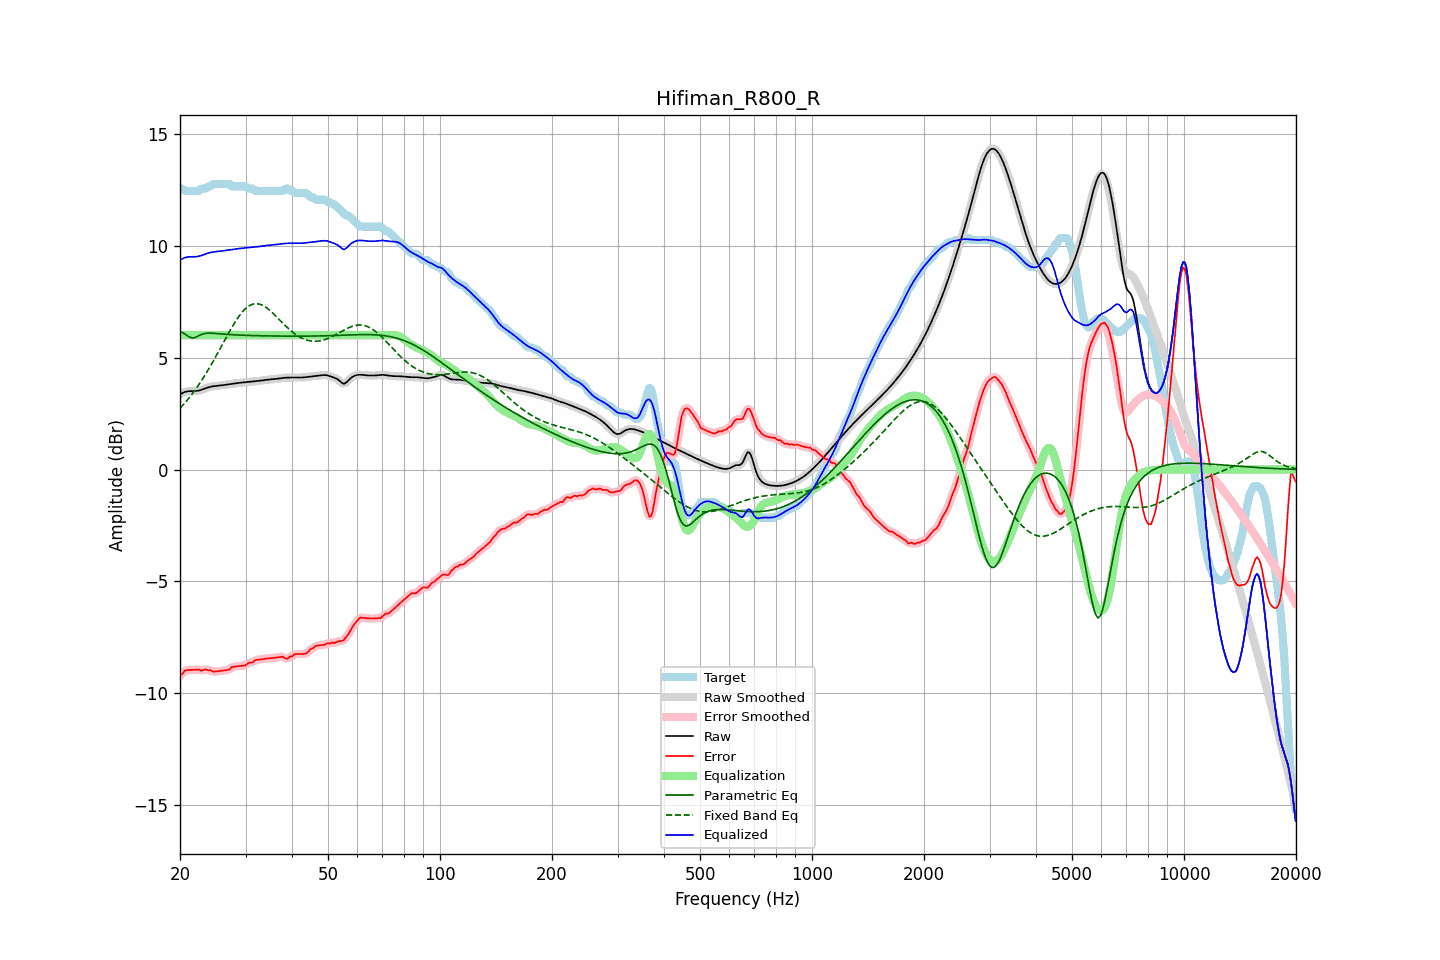

The data file committed next to this chart (first rows):
frequency, raw, error, smoothed, error_smoothed, equalization, parametric_eq, fixed_band_eq, equalized_raw, equalized_smoothed, target
20.00, 3.35, -9.20, 3.35, -9.22, 6.00, 6.16, 2.74, 9.35, 9.35, 12.55
20.20, 3.40, -9.16, 3.40, -9.13, 6.00, 6.13, 2.81, 9.40, 9.40, 12.55
20.40, 3.43, -9.08, 3.44, -9.07, 6.00, 6.11, 2.89, 9.43, 9.44, 12.52
20.61, 3.47, -8.99, 3.46, -9.01, 6.00, 6.06, 2.98, 9.47, 9.46, 12.45
20.81, 3.49, -8.97, 3.49, -8.97, 6.00, 6.01, 3.06, 9.49, 9.49, 12.45
21.02, 3.50, -8.96, 3.50, -8.95, 6.00, 5.96, 3.15, 9.50, 9.50, 12.45
21.23, 3.50, -8.95, 3.50, -8.95, 6.00, 5.91, 3.23, 9.50, 9.50, 12.45
21.44, 3.50, -8.95, 3.50, -8.95, 6.00, 5.89, 3.33, 9.50, 9.50, 12.45
21.66, 3.50, -8.95, 3.50, -8.95, 6.00, 5.88, 3.42, 9.50, 9.50, 12.45
21.87, 3.50, -8.95, 3.51, -8.95, 6.00, 5.90, 3.52, 9.50, 9.51, 12.45
22.09, 3.51, -8.94, 3.51, -8.94, 6.00, 5.92, 3.62, 9.51, 9.51, 12.45
22.31, 3.52, -8.93, 3.52, -8.94, 6.00, 5.96, 3.72, 9.52, 9.52, 12.45
22.54, 3.53, -8.93, 3.54, -8.95, 6.00, 5.99, 3.83, 9.53, 9.54, 12.47
22.76, 3.56, -8.99, 3.56, -8.96, 6.00, 6.02, 3.93, 9.56, 9.56, 12.54
22.99, 3.58, -8.97, 3.58, -8.96, 6.00, 6.05, 4.04, 9.58, 9.58, 12.55
23.22, 3.61, -8.95, 3.61, -8.95, 6.00, 6.07, 4.16, 9.61, 9.61, 12.55
23.45, 3.63, -8.92, 3.63, -8.94, 6.00, 6.08, 4.27, 9.63, 9.63, 12.55
23.69, 3.66, -8.96, 3.66, -8.94, 6.00, 6.09, 4.39, 9.66, 9.66, 12.62
23.92, 3.68, -8.97, 3.68, -8.96, 6.00, 6.09, 4.51, 9.68, 9.68, 12.65
24.16, 3.70, -8.95, 3.70, -8.98, 6.00, 6.09, 4.63, 9.70, 9.70, 12.65
24.40, 3.71, -9.01, 3.71, -9.00, 6.00, 6.09, 4.76, 9.71, 9.71, 12.72
24.65, 3.72, -9.03, 3.72, -9.02, 6.00, 6.09, 4.89, 9.72, 9.72, 12.75
24.89, 3.73, -9.02, 3.73, -9.03, 6.00, 6.08, 5.01, 9.73, 9.73, 12.75
25.14, 3.74, -9.02, 3.74, -9.02, 6.00, 6.08, 5.14, 9.74, 9.74, 12.75
25.39, 3.75, -9.01, 3.75, -9.01, 6.00, 6.07, 5.28, 9.75, 9.75, 12.75
25.65, 3.75, -9.00, 3.75, -9.00, 6.00, 6.06, 5.41, 9.75, 9.75, 12.75
25.91, 3.76, -8.99, 3.76, -8.99, 6.00, 6.06, 5.54, 9.76, 9.76, 12.75
26.16, 3.77, -8.98, 3.77, -8.98, 6.00, 6.05, 5.67, 9.77, 9.77, 12.75
26.43, 3.78, -8.97, 3.78, -8.97, 6.00, 6.05, 5.81, 9.78, 9.78, 12.75
26.69, 3.80, -8.96, 3.80, -8.97, 6.00, 6.04, 5.94, 9.80, 9.80, 12.75
26.96, 3.81, -8.95, 3.81, -8.94, 6.00, 6.04, 6.07, 9.81, 9.81, 12.75
27.23, 3.82, -8.93, 3.82, -8.90, 6.00, 6.03, 6.19, 9.82, 9.82, 12.74
27.50, 3.83, -8.83, 3.83, -8.86, 6.00, 6.03, 6.32, 9.83, 9.83, 12.65
27.77, 3.84, -8.82, 3.84, -8.82, 6.00, 6.02, 6.44, 9.84, 9.84, 12.65
28.05, 3.85, -8.81, 3.85, -8.80, 6.00, 6.02, 6.56, 9.85, 9.85, 12.65
28.33, 3.86, -8.80, 3.86, -8.80, 6.00, 6.01, 6.67, 9.86, 9.86, 12.65
28.62, 3.87, -8.79, 3.87, -8.79, 6.00, 6.01, 6.78, 9.87, 9.87, 12.65
28.90, 3.87, -8.78, 3.87, -8.78, 6.00, 6.01, 6.88, 9.87, 9.87, 12.65
29.19, 3.88, -8.77, 3.88, -8.77, 6.00, 6.00, 6.97, 9.88, 9.88, 12.65
29.48, 3.89, -8.76, 3.89, -8.77, 6.00, 6.00, 7.06, 9.89, 9.89, 12.65
29.78, 3.90, -8.76, 3.90, -8.75, 6.00, 6.00, 7.14, 9.90, 9.90, 12.65
30.08, 3.91, -8.73, 3.91, -8.72, 6.00, 6.00, 7.20, 9.91, 9.91, 12.64
30.38, 3.91, -8.67, 3.91, -8.68, 6.00, 5.99, 7.27, 9.91, 9.91, 12.58
30.68, 3.92, -8.63, 3.92, -8.65, 6.00, 5.99, 7.31, 9.92, 9.92, 12.55
30.99, 3.93, -8.63, 3.93, -8.62, 6.00, 5.99, 7.36, 9.93, 9.93, 12.55
31.30, 3.93, -8.62, 3.93, -8.60, 6.00, 5.99, 7.38, 9.93, 9.93, 12.55
31.61, 3.94, -8.56, 3.94, -8.56, 6.00, 5.98, 7.40, 9.94, 9.94, 12.50
31.93, 3.94, -8.51, 3.94, -8.53, 6.00, 5.98, 7.41, 9.94, 9.94, 12.45
32.24, 3.95, -8.50, 3.95, -8.50, 6.00, 5.98, 7.41, 9.95, 9.95, 12.45
32.57, 3.96, -8.49, 3.96, -8.49, 6.00, 5.98, 7.40, 9.96, 9.96, 12.45
32.89, 3.97, -8.49, 3.97, -8.48, 6.00, 5.98, 7.38, 9.97, 9.97, 12.45
33.22, 3.98, -8.47, 3.98, -8.47, 6.00, 5.98, 7.35, 9.98, 9.98, 12.45
33.55, 3.99, -8.46, 3.99, -8.46, 6.00, 5.97, 7.31, 9.99, 9.99, 12.45
33.89, 4.00, -8.45, 4.00, -8.45, 6.00, 5.97, 7.27, 10.00, 10.00, 12.45
34.23, 4.01, -8.44, 4.01, -8.44, 6.00, 5.97, 7.22, 10.01, 10.01, 12.45
34.57, 4.02, -8.44, 4.02, -8.44, 6.00, 5.97, 7.16, 10.02, 10.02, 12.45
34.92, 4.02, -8.43, 4.02, -8.43, 6.00, 5.97, 7.10, 10.02, 10.02, 12.45
35.27, 4.03, -8.43, 4.03, -8.43, 6.00, 5.97, 7.04, 10.03, 10.03, 12.45
35.62, 4.03, -8.42, 4.03, -8.42, 6.00, 5.97, 6.97, 10.03, 10.03, 12.45
35.97, 4.04, -8.41, 4.04, -8.41, 6.00, 5.97, 6.90, 10.04, 10.04, 12.45
... 635 more rows
